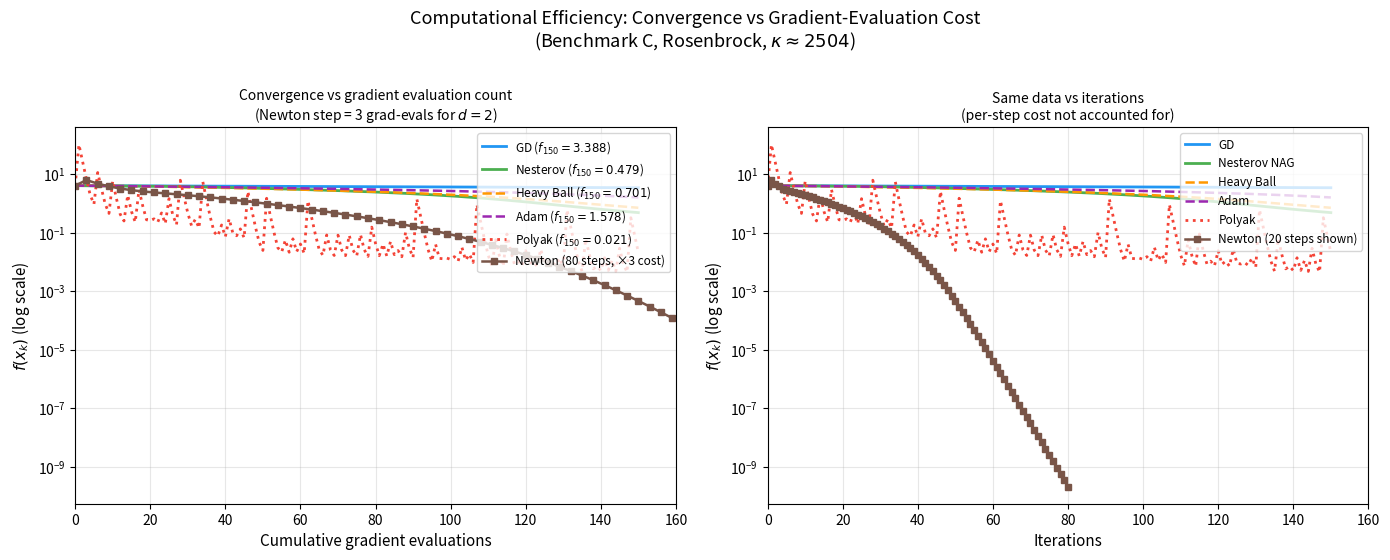

Reproduce this figure in Python. (Note: this script raises an exception after producing the figure.)
"""Generate Pass 26 figures: efficiency comparison and LR sensitivity."""
import numpy as np
import matplotlib
matplotlib.use('Agg')
import matplotlib.pyplot as plt
import matplotlib.ticker as ticker

np.random.seed(42)

# ─── Benchmarks ────────────────────────────────────────────────────────────────
m = 1000
X_data = np.random.randn(m, 2)
theta_star = np.array([3.0, 4.0])
eps_noise = np.random.randn(m)
y_data = X_data @ theta_star + eps_noise

def loss_C(x):
    return (1 - x[0])**2 + 100*(x[1] - x[0]**2)**2

def grad_C(x):
    return np.array([
        -2*(1 - x[0]) - 400*x[0]*(x[1] - x[0]**2),
        200*(x[1] - x[0]**2)
    ])

def hess_C(x):
    return np.array([
        [2 + 1200*x[0]**2 - 400*x[1], -400*x[0]],
        [-400*x[0], 200]
    ])

x0_C = np.array([-1.0, 1.0])

# ─── Algorithm implementations with full history ───────────────────────────────

def run_gd(x0, alpha, n):
    x = x0.copy().astype(float)
    hist = [loss_C(x)]
    ge = [0]      # cumulative gradient evaluations (not counting f(x0))
    for k in range(n):
        x = x - alpha * grad_C(x)
        hist.append(loss_C(x))
        ge.append(ge[-1] + 1)   # 1 gradient eval per step
    return np.array(hist), np.array(ge)

def run_nesterov(x0, alpha, bmax, n):
    x = x0.copy().astype(float); z = np.zeros_like(x)
    hist = [loss_C(x)]; ge = [0]
    for k in range(1, n+1):
        bk = min((k-1)/(k+2), bmax)
        la = x + bk*z
        gr = grad_C(la)
        z = bk*z - alpha*gr; x = x + z
        hist.append(loss_C(x))
        ge.append(ge[-1] + 1)   # 1 gradient eval per step
    return np.array(hist), np.array(ge)

def run_hb(x0, alpha, beta, n):
    x = x0.copy().astype(float); z = np.zeros_like(x)
    hist = [loss_C(x)]; ge = [0]
    for _ in range(n):
        gr = grad_C(x); z = beta*z + alpha*gr; x = x - z
        hist.append(loss_C(x))
        ge.append(ge[-1] + 1)
    return np.array(hist), np.array(ge)

def run_adam(x0, alpha, b1, b2, eps, n):
    x = x0.copy().astype(float); mv = np.zeros_like(x); vv = np.zeros_like(x)
    hist = [loss_C(x)]; ge = [0]
    for t in range(1, n+1):
        gr = grad_C(x); mv = b1*mv+(1-b1)*gr; vv = b2*vv+(1-b2)*gr**2
        mh = mv/(1-b1**t); vh = vv/(1-b2**t)
        x = x - alpha*mh/(np.sqrt(vh)+eps)
        hist.append(loss_C(x))
        ge.append(ge[-1] + 1)
    return np.array(hist), np.array(ge)

def run_newton(x0, alpha, lam, n):
    """Each Newton step costs 1 grad + 1 Hessian (d^2 multiplications).
    For d=2: Hessian costs 4 partial derivatives ~ 4 function evals.
    We count each Newton step as d+1 = 3 'gradient-equivalent units' for d=2:
    1 gradient (2 partials) + 1 Hessian (4 second partials) → ~3 gradient evals.
    """
    d = len(x0)
    x = x0.copy().astype(float)
    hist = [loss_C(x)]; ge = [0]
    for _ in range(n):
        gr = grad_C(x)
        H = hess_C(x) + lam*np.eye(d)
        x = x - alpha*np.linalg.solve(H, gr)
        hist.append(loss_C(x))
        # Newton step cost: 1 gradient + d partial Hessian rows = d+1 gradient evals
        ge.append(ge[-1] + (d + 1))
    return np.array(hist), np.array(ge)

def run_polyak(x0, fstar, eps, n):
    x = x0.copy().astype(float)
    hist = [loss_C(x)]; ge = [0]
    for _ in range(n):
        gr = grad_C(x)
        ak = (loss_C(x) - fstar) / (np.dot(gr,gr) + eps)
        x = x - ak*gr
        hist.append(loss_C(x))
        ge.append(ge[-1] + 1)
    return np.array(hist), np.array(ge)

N = 150

gd_f, gd_ge = run_gd(x0_C, 0.0012, N)
nes_f, nes_ge = run_nesterov(x0_C, 0.0007, 0.90, N)
hb_f, hb_ge = run_hb(x0_C, 0.0008, 0.86, N)
adam_f, adam_ge = run_adam(x0_C, 0.006, 0.80, 0.999, 1e-8, N)
poly_f, poly_ge = run_polyak(x0_C, 0.0, 1e-3, N)
newt_f, newt_ge = run_newton(x0_C, 0.22, 1e-8, 80)  # 80 Newton steps = 240 grad evals

# ─── Figure 1: Efficiency comparison (convergence vs gradient evals) ──────────
fig, axes = plt.subplots(1, 2, figsize=(14, 5.5))
fig.suptitle('Computational Efficiency: Convergence vs Gradient-Evaluation Cost\n'
             '(Benchmark C, Rosenbrock, $\\kappa \\approx 2504$)', fontsize=13, y=1.01)

colors = {
    'GD': '#2196F3',
    'Nesterov': '#4CAF50',
    'Heavy Ball': '#FF9800',
    'Adam': '#9C27B0',
    'Polyak': '#F44336',
    'Newton (×3/step)': '#795548',
}

ax = axes[0]
ax.semilogy(gd_ge,   gd_f,   '-',  color=colors['GD'],         lw=2.0, label=f'GD ($f_{{150}}={gd_f[-1]:.3f}$)')
ax.semilogy(nes_ge,  nes_f,  '-',  color=colors['Nesterov'],   lw=2.0, label=f'Nesterov ($f_{{150}}={nes_f[-1]:.3f}$)')
ax.semilogy(hb_ge,   hb_f,   '--', color=colors['Heavy Ball'], lw=1.8, label=f'Heavy Ball ($f_{{150}}={hb_f[-1]:.3f}$)')
ax.semilogy(adam_ge, adam_f, '--', color=colors['Adam'],       lw=1.8, label=f'Adam ($f_{{150}}={adam_f[-1]:.3f}$)')
ax.semilogy(poly_ge, poly_f, ':',  color=colors['Polyak'],     lw=2.0, label=f'Polyak ($f_{{150}}={poly_f[-1]:.3f}$)')
ax.semilogy(newt_ge, newt_f, 's-', color=colors['Newton (×3/step)'], lw=1.8, ms=4,
            label=f'Newton (80 steps, ×3 cost)')

ax.set_xlabel('Cumulative gradient evaluations', fontsize=11)
ax.set_ylabel('$f(x_k)$ (log scale)', fontsize=11)
ax.set_title('Convergence vs gradient evaluation count\n(Newton step = 3 grad-evals for $d=2$)', fontsize=10)
ax.legend(fontsize=8.5, loc='upper right')
ax.grid(True, alpha=0.3)
ax.set_xlim(0, 160)

# Right panel: convergence vs iterations (for direct comparison)
ax2 = axes[1]
iters = np.arange(N+1)
ax2.semilogy(iters, gd_f,   '-',  color=colors['GD'],         lw=2.0, label='GD')
ax2.semilogy(iters, nes_f,  '-',  color=colors['Nesterov'],   lw=2.0, label='Nesterov NAG')
ax2.semilogy(iters, hb_f,   '--', color=colors['Heavy Ball'], lw=1.8, label='Heavy Ball')
ax2.semilogy(iters, adam_f, '--', color=colors['Adam'],       lw=1.8, label='Adam')
ax2.semilogy(iters, poly_f, ':',  color=colors['Polyak'],     lw=2.0, label='Polyak')
ax2.semilogy(np.arange(81), newt_f, 's-', color=colors['Newton (×3/step)'],
             lw=1.8, ms=4, label='Newton (20 steps shown)')

ax2.set_xlabel('Iterations', fontsize=11)
ax2.set_ylabel('$f(x_k)$ (log scale)', fontsize=11)
ax2.set_title('Same data vs iterations\n(per-step cost not accounted for)', fontsize=10)
ax2.legend(fontsize=8.5, loc='upper right')
ax2.grid(True, alpha=0.3)
ax2.set_xlim(0, 160)

plt.tight_layout()
plt.savefig('figures/q_efficiency_comparison.pdf', bbox_inches='tight')
plt.close()
print("Saved figures/q_efficiency_comparison.pdf")

# ─── Figure 2: Learning rate / step size sensitivity ──────────────────────────

alpha_gd_vals   = [0.0003, 0.0006, 0.0009, 0.0012, 0.0015, 0.0018]
alpha_nes_vals  = [0.0003, 0.0005, 0.0007, 0.0009, 0.0011, 0.0013]
alpha_adam_vals = [0.001, 0.002, 0.004, 0.006, 0.008, 0.010]

N_sens = 150
n_alpha = len(alpha_gd_vals)
cmap = plt.cm.viridis

fig, axes = plt.subplots(1, 3, figsize=(15, 5.5))
fig.suptitle('Learning Rate Sensitivity on Benchmark C (Rosenbrock, 150 iterations)',
             fontsize=13, y=1.01)

# GD sensitivity
ax = axes[0]
final_gd = []
for i, a in enumerate(alpha_gd_vals):
    try:
        f_hist, _ = run_gd(x0_C, a, N_sens)
        if np.all(np.isfinite(f_hist)):
            col = cmap(i / (n_alpha - 1))
            ax.semilogy(f_hist, color=col, lw=1.8, label=f'$\\alpha={a:.4f}$')
            final_gd.append((a, f_hist[-1]))
        else:
            final_gd.append((a, np.inf))
    except:
        final_gd.append((a, np.inf))
ax.set_xlabel('Iteration', fontsize=11)
ax.set_ylabel('$f(x_k)$ (log scale)', fontsize=11)
ax.set_title('GD: step size sensitivity', fontsize=11)
ax.legend(fontsize=8, loc='upper right')
ax.grid(True, alpha=0.3)
ax.axhline(y=gd_f[-1], color='gray', ls=':', alpha=0.5, label='baseline')

# Nesterov sensitivity
ax = axes[1]
final_nes = []
for i, a in enumerate(alpha_nes_vals):
    try:
        f_hist, _ = run_nesterov(x0_C, a, 0.90, N_sens)
        if np.all(np.isfinite(f_hist)):
            col = cmap(i / (n_alpha - 1))
            ax.semilogy(f_hist, color=col, lw=1.8, label=f'$\\alpha={a:.4f}$')
            final_nes.append((a, f_hist[-1]))
        else:
            final_nes.append((a, np.inf))
    except:
        final_nes.append((a, np.inf))
ax.set_xlabel('Iteration', fontsize=11)
ax.set_ylabel('$f(x_k)$ (log scale)', fontsize=11)
ax.set_title('Nesterov NAG: step size sensitivity', fontsize=11)
ax.legend(fontsize=8, loc='upper right')
ax.grid(True, alpha=0.3)

# Adam sensitivity
ax = axes[2]
final_adam = []
for i, a in enumerate(alpha_adam_vals):
    try:
        f_hist, _ = run_adam(x0_C, a, 0.80, 0.999, 1e-8, N_sens)
        if np.all(np.isfinite(f_hist)):
            col = cmap(i / (n_alpha - 1))
            ax.semilogy(f_hist, color=col, lw=1.8, label=f'$\\alpha={a:.3f}$')
            final_adam.append((a, f_hist[-1]))
        else:
            final_adam.append((a, np.inf))
    except:
        final_adam.append((a, np.inf))
ax.set_xlabel('Iteration', fontsize=11)
ax.set_ylabel('$f(x_k)$ (log scale)', fontsize=11)
ax.set_title('Adam: learning rate sensitivity', fontsize=11)
ax.legend(fontsize=8, loc='upper right')
ax.grid(True, alpha=0.3)

plt.tight_layout()
plt.savefig('figures/q_lr_sensitivity.pdf', bbox_inches='tight')
plt.close()
print("Saved figures/q_lr_sensitivity.pdf")

# Print numerical summary
print("\n=== GD final values vs alpha ===")
for a, fv in final_gd:
    print(f"  alpha={a:.4f}: f={fv:.4f}")
print("=== Nesterov final values vs alpha ===")
for a, fv in final_nes:
    print(f"  alpha={a:.4f}: f={fv:.4f}")
print("=== Adam final values vs alpha ===")
for a, fv in final_adam:
    print(f"  alpha={a:.3f}: f={fv:.4f}")
